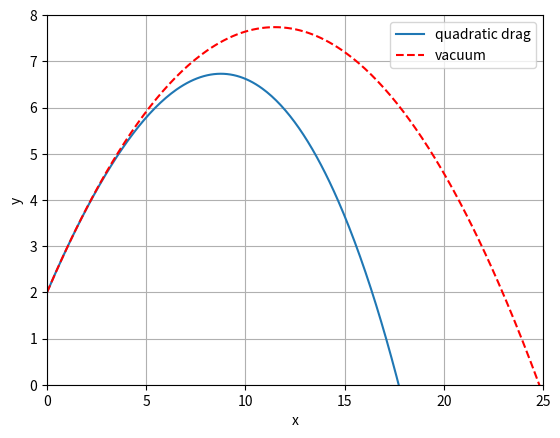

Write Python code to recreate this figure.
import scipy as sp
import numpy as np
import matplotlib.pyplot as plt

# initial conditions
v_xo = 15 * np.sin(np.pi/4)
v_yo = v_xo
x_o = 0
y_o = 2

# constants
gamma = 0.25
g = 9.8
m = 0.6
D = 0.24
c = gamma * D ** 2
v_t = np.sqrt(m*g/c)

# time
t = np.linspace(0, 10, 1000)

# differential equations
def soe(t, s):
    x = s[0]
    y = s[1]
    v_x = s[2]
    v_y = s[3]
    dxdt = v_x
    dydt = v_y
    dv_xdt = -c/m * v_x * np.sqrt(v_x**2 + v_y**2)
    dv_ydt = -g - c/m * v_y * np.sqrt(v_x**2 + v_y**2)
    return [dxdt, dydt, dv_xdt, dv_ydt]

# solveing the differential equations
sol = sp.integrate.solve_ivp(soe, [0, 10], [x_o, y_o, v_xo, v_yo], t_eval=t)

# equation of motion in a vacuum
x_vac = v_xo * t
y_vac = y_o + v_yo * t - 0.5 * g * t**2

# plot the results
plt.plot(sol.y[0], sol.y[1])
plt.plot(x_vac, y_vac, 'r--') # solution in a vacuum
plt.ylim(0, 8)
plt.xlim(0, 25)
plt.xlabel('x')
plt.ylabel('y')
plt.grid(True)
plt.legend(['quadratic drag', 'vacuum'])
plt.show()

# calculate the range when y = 0
# find the index of the first value of y that is less than zero
idx = np.where(sol.y[1] < 0)[0][0]

# calculate the range
range = sol.y[0][idx]
print("range = ", range)

# another way to calculate the range
it = np.nditer(sol.y[1], flags=['f_index']) 
for i in it:
    if i < 0:
        # print("range = ", sol.y[0][it.index])
        break

# range in a vacuum
index = np.where(y_vac < 0)[0][0]
range_vac = x_vac[index]
print("range_vac = ", range_vac)